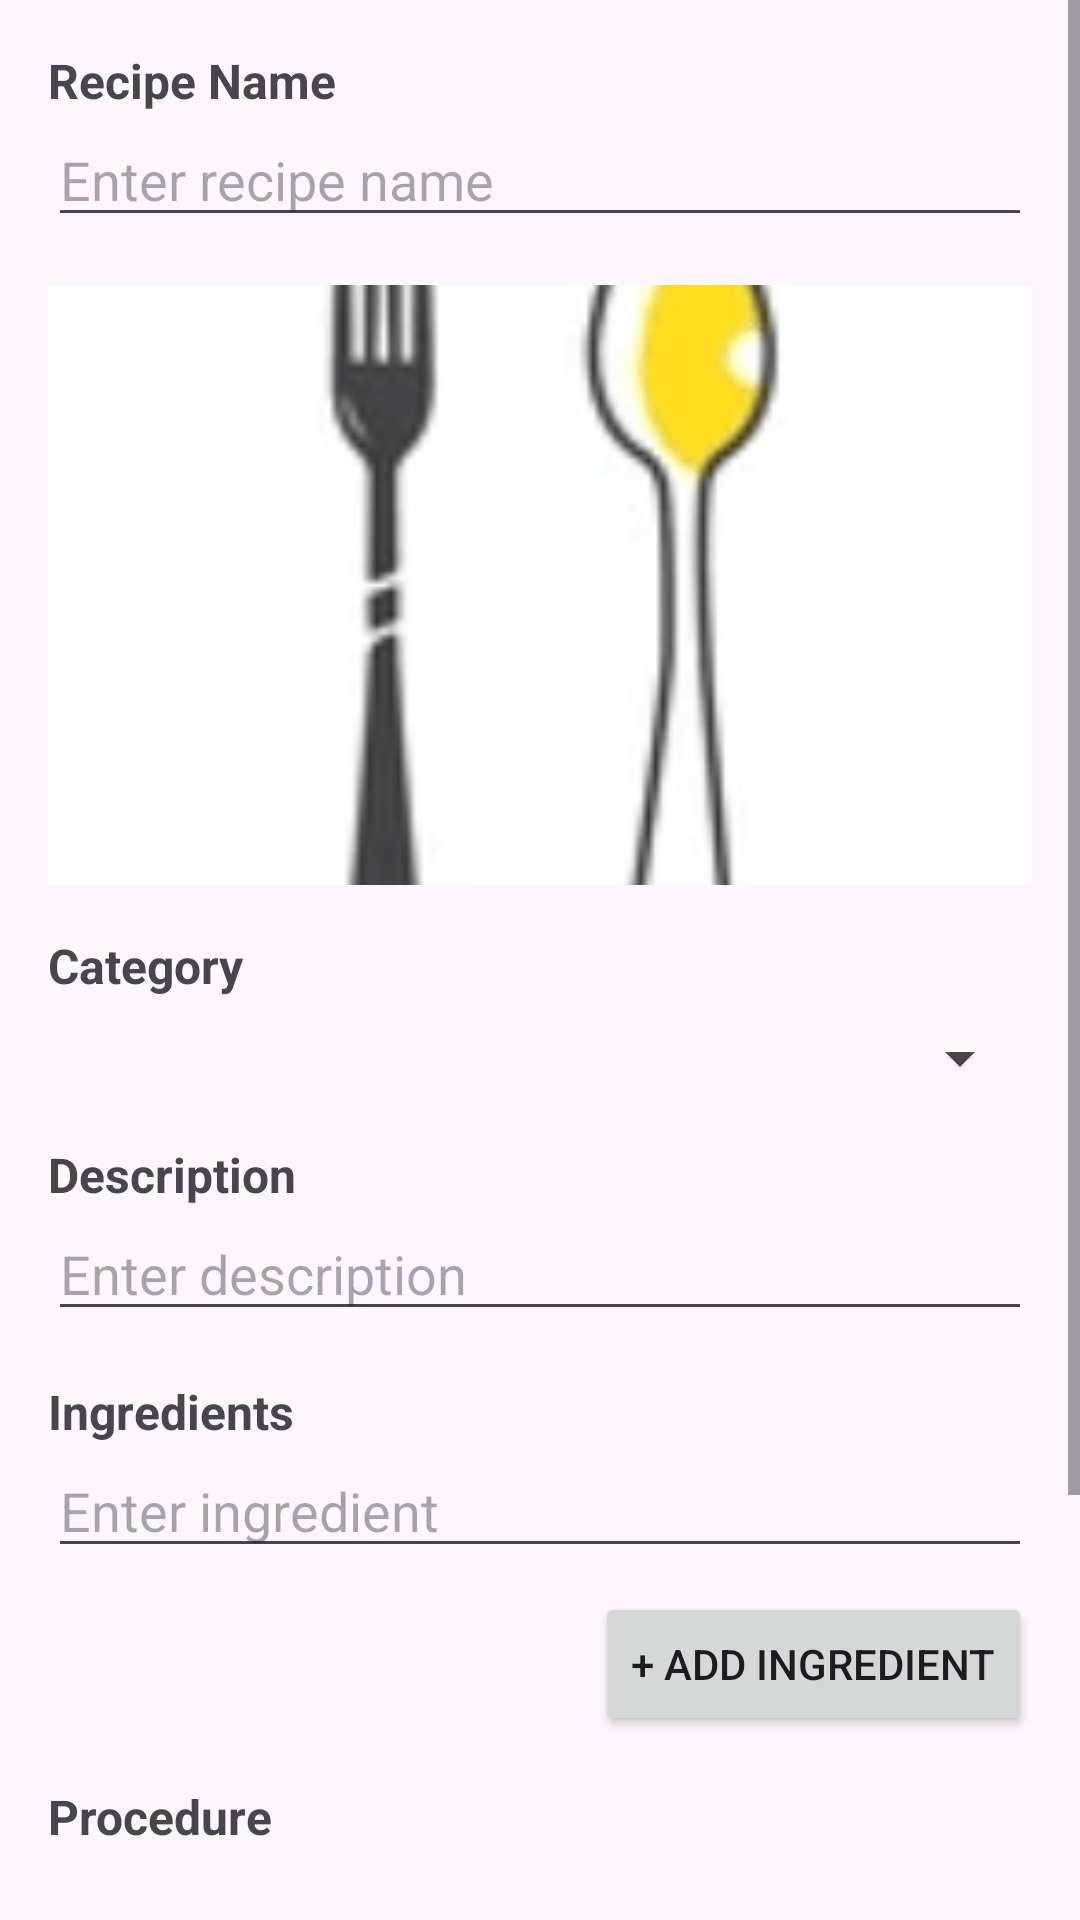

The Android layout XML behind this screen, and the referenced resources:
<!-- AndroidManifest.xml: application theme Theme.Recipe4U -->
<!-- res/layout/fragment_add.xml -->
<?xml version="1.0" encoding="utf-8"?>
<ScrollView xmlns:android="http://schemas.android.com/apk/res/android"
    xmlns:tools="http://schemas.android.com/tools"
    android:layout_width="match_parent"
    android:layout_height="match_parent"
    tools:context=".Fragments.AddFragment">

    <LinearLayout
        android:layout_width="match_parent"
        android:layout_height="wrap_content"
        android:orientation="vertical"
        android:padding="16dp">

        
        <TextView
            android:layout_width="wrap_content"
            android:layout_height="wrap_content"
            android:text="Recipe Name"
            android:textSize="16sp"
            android:textStyle="bold" />

        <EditText
            android:id="@+id/editTextRecipeName"
            android:layout_width="match_parent"
            android:layout_height="wrap_content"
            android:hint="Enter recipe name"
            android:inputType="text" />

        
        <ImageView
            android:id="@+id/imageViewRecipe"
            android:layout_width="match_parent"
            android:layout_height="200dp"
            android:src="@drawable/login_image"
            android:scaleType="centerCrop"
            android:layout_marginTop="16dp"/>

        
        <TextView
            android:layout_width="wrap_content"
            android:layout_height="wrap_content"
            android:text="Category"
            android:textSize="16sp"
            android:textStyle="bold"
            android:layout_marginTop="16dp"/>

        <Spinner
            android:id="@+id/spinnerCategory"
            android:layout_width="match_parent"
            android:layout_height="wrap_content"
            android:layout_marginTop="8dp"
            android:entries="@array/category_options">
        </Spinner>

        
        <TextView
            android:layout_width="wrap_content"
            android:layout_height="wrap_content"
            android:text="Description"
            android:textSize="16sp"
            android:textStyle="bold"
            android:layout_marginTop="16dp"/>

        <EditText
            android:id="@+id/editTextDescription"
            android:layout_width="match_parent"
            android:layout_height="wrap_content"
            android:hint="Enter description"
            android:inputType="text"/>

        
        <TextView
            android:layout_width="wrap_content"
            android:layout_height="wrap_content"
            android:text="Ingredients"
            android:textSize="16sp"
            android:textStyle="bold"
            android:layout_marginTop="16dp"/>

        <LinearLayout
            android:id="@+id/ingredientsLayout"
            android:layout_width="match_parent"
            android:layout_height="wrap_content"
            android:orientation="vertical">

            
            <EditText
                android:id="@+id/editTextIngredient"
                android:layout_width="match_parent"
                android:layout_height="wrap_content"
                android:hint="Enter ingredient"
                android:inputType="text"/>

            
            <Button
                android:id="@+id/buttonAddIngredient"
                android:layout_width="wrap_content"
                android:layout_height="wrap_content"
                android:text="+ Add Ingredient"
                android:layout_gravity="end"
                android:layout_marginTop="8dp"/>
        </LinearLayout>

        
        <TextView
            android:layout_width="wrap_content"
            android:layout_height="wrap_content"
            android:text="Procedure"
            android:textSize="16sp"
            android:textStyle="bold"
            android:layout_marginTop="16dp"/>

        <EditText
            android:id="@+id/editTextProcedure"
            android:layout_width="match_parent"
            android:layout_height="wrap_content"
            android:hint="Enter procedure"
            android:inputType="textMultiLine"
            android:lines="5" />

        
        <LinearLayout
            android:layout_width="match_parent"
            android:layout_height="wrap_content"
            android:orientation="horizontal"
            android:layout_marginTop="16dp">

            <Button
                android:id="@+id/buttonSave"
                android:layout_width="0dp"
                android:layout_height="wrap_content"
                android:layout_weight="1"
                android:text="Save"
                android:backgroundTint="@android:color/holo_blue_bright" />

            <Button
                android:id="@+id/buttonCancel"
                android:layout_width="0dp"
                android:layout_height="wrap_content"
                android:layout_weight="1"
                android:text="Cancel"
                android:backgroundTint="@android:color/darker_gray" />
        </LinearLayout>

    </LinearLayout>
</ScrollView>
<!-- resources referenced by this layout -->
<resources>
  <!-- drawable login_image: png bitmap (drawable, 12029 bytes) -->
  <style name="Theme.Recipe4U" parent="Base.Theme.Recipe4U" />
  <style name="Base.Theme.Recipe4U" parent="Theme.Material3.DayNight.NoActionBar">
          
          
          <item name="android:windowFullscreen">true</item>
      </style>
</resources>
